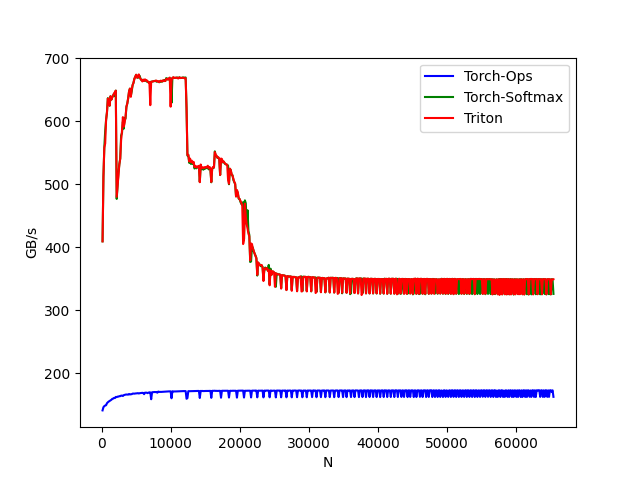

Values plotted in this chart, from the file beside it:
N, Torch-Ops, Torch-Softmax, Triton
128, 141.2, 409.6, 409.6
256, 146.3, 512, 512
384, 148, 558.5, 558.5
512, 148.9, 585.1, 565
640, 149.5, 602.4, 602.4
768, 152.6, 614.4, 614.4
896, 154.2, 636.9, 636.3
1024, 155.3, 630.2, 630.2
1152, 156.2, 624.8, 625.1
1280, 156.9, 640, 640
1408, 158.1, 634.6, 634.6
1536, 159.6, 638.3, 638.3
1664, 159.9, 641.5, 641.5
1792, 161.1, 644.3, 644.3
1920, 160.8, 640, 646.7
2048, 162.6, 648.9, 648.9
2176, 162.3, 476.9, 480.2
2304, 163.1, 498.2, 498.2
2432, 163.2, 518.8, 518.2
2560, 163.8, 531.9, 531.9
2688, 163.8, 541, 541
2816, 164.7, 577.6, 570.3
2944, 164.7, 581.5, 585.1
3072, 164.1, 599.4, 606.8
3200, 165.4, 588.5, 591.9
3328, 165.9, 605.1, 598.3
3456, 166.3, 604.3, 607.2
3584, 166.5, 623.3, 623.3
3712, 166.4, 628.5, 628.5
3840, 166.3, 636.7, 637.1
3968, 167.3, 647.8, 647.8
4096, 166.5, 652.1, 652.1
4224, 166.9, 640.6, 639
4352, 167, 647.7, 650.8
4480, 167.9, 657.6, 657.6
4608, 167.9, 661.2, 661.2
4736, 167.8, 667.6, 667.6
4864, 168.1, 670.9, 670.9
4992, 168.2, 674, 674
5120, 168.4, 671.5, 669.2
5248, 168.6, 669.1, 671.7
5376, 168.1, 672, 674.6
5504, 168.5, 672.2, 669.7
5632, 168.7, 667.5, 667.5
5760, 168.8, 665.4, 665.4
5888, 169.1, 665.8, 663.4
6016, 168.9, 666.1, 666.1
6144, 167, 664.2, 664.2
6272, 169.4, 664.7, 666.8
6400, 169.4, 664.9, 664.9
6528, 169.4, 663.2, 665.3
6656, 168.6, 663.5, 663.5
6784, 169.5, 661.9, 661.9
6912, 169.9, 662.2, 662.2
7040, 169.8, 662.6, 625.8
7168, 159, 662.9, 662.9
7296, 170, 663.3, 663.3
7424, 170.2, 663.6, 663.6
7552, 170.2, 663.9, 663.8
7680, 170.4, 664.2, 664.2
... 451 more rows
